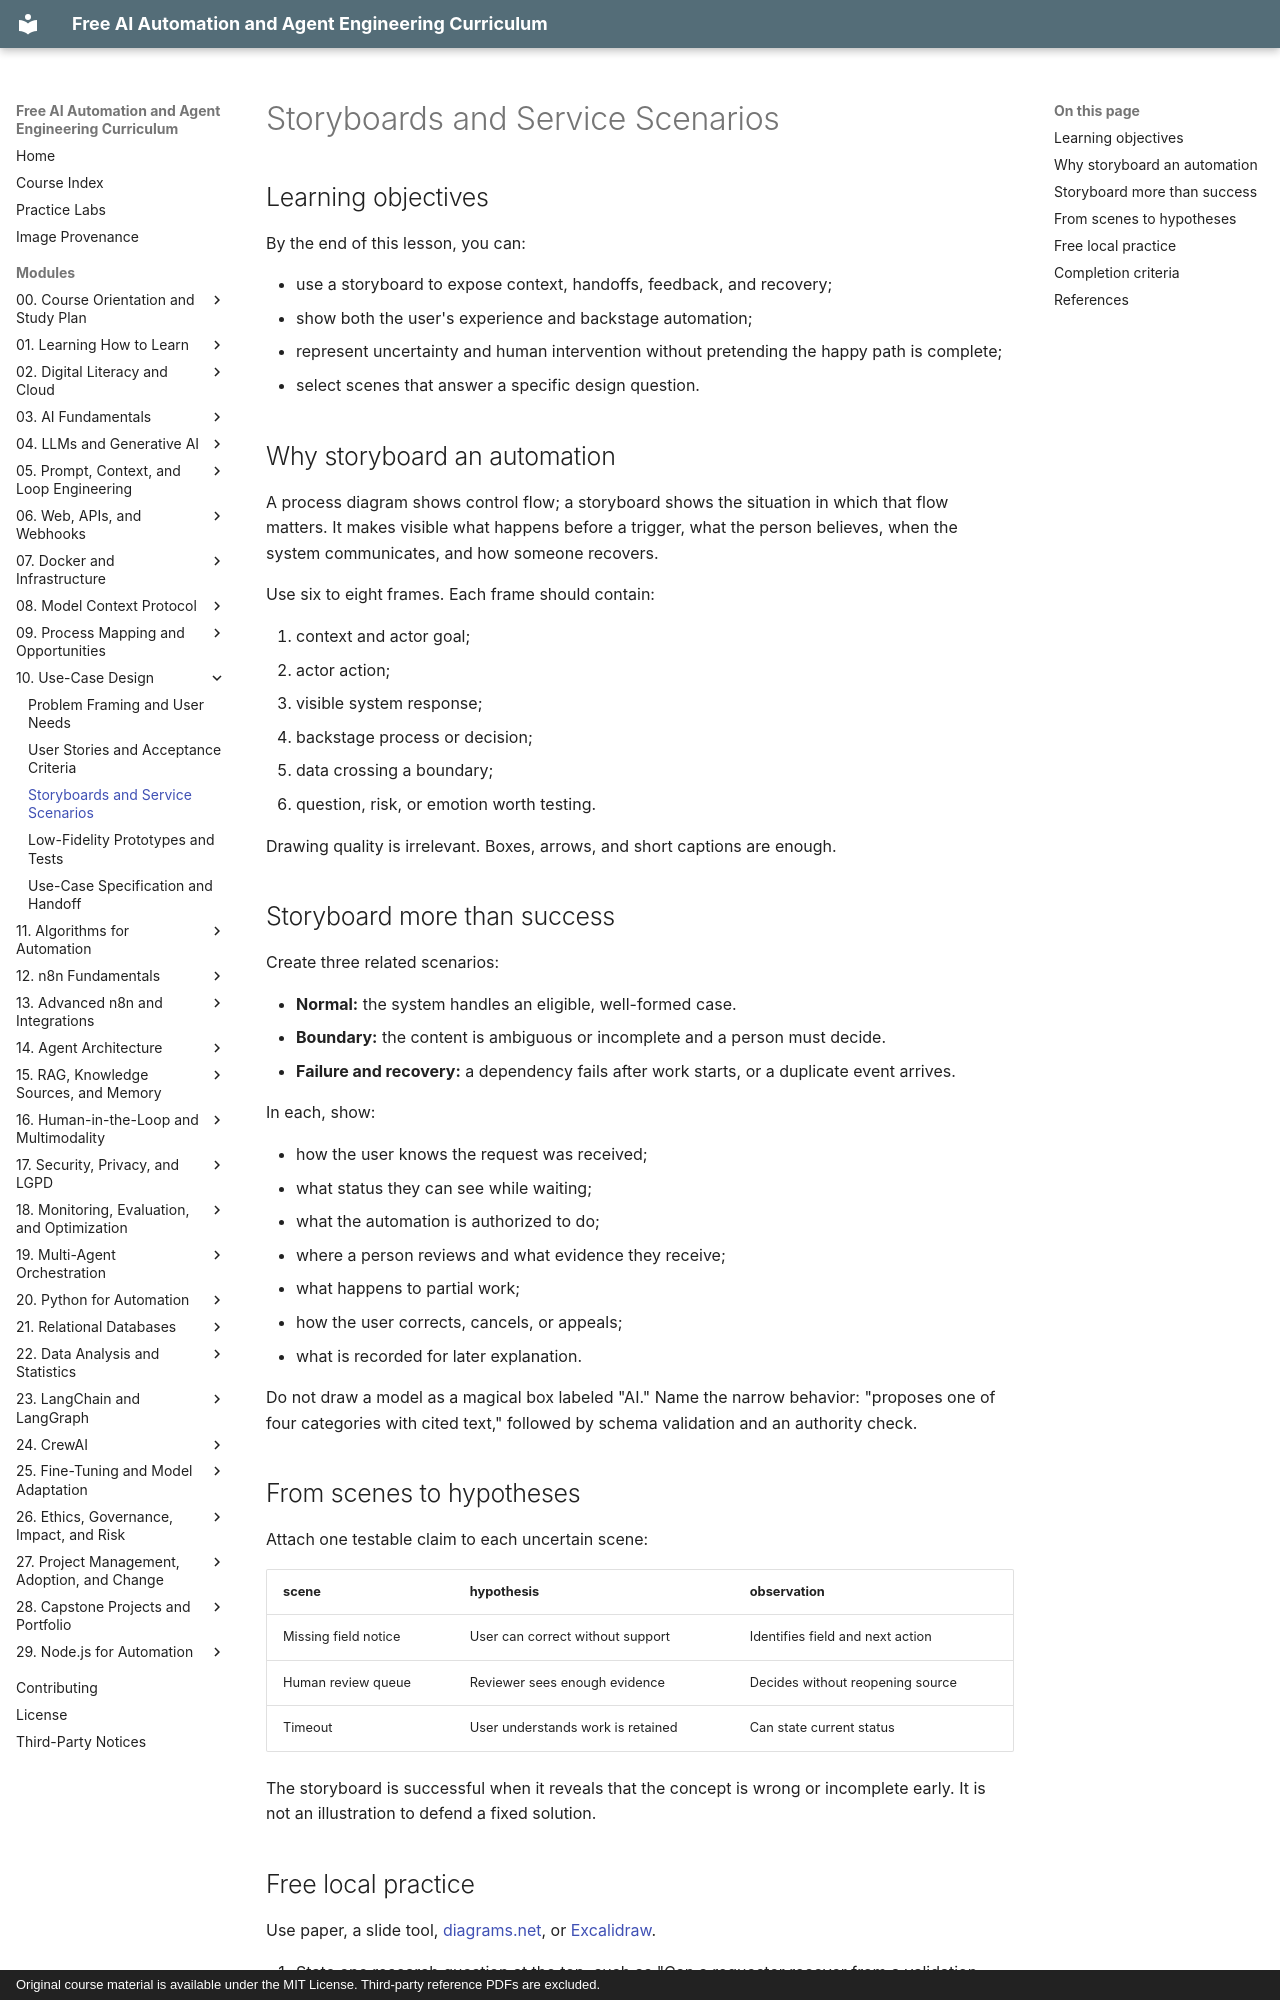

repository: velrino/course · page: 10-use-case-design/03-storyboards-and-service-scenarios/index.html · generator: mkdocs · copyright: Original course material is available under the MIT License. Third-party reference PDFs are excluded.

# Storyboards and Service Scenarios

## Learning objectives

By the end of this lesson, you can:

- use a storyboard to expose context, handoffs, feedback, and recovery;
- show both the user's experience and backstage automation;
- represent uncertainty and human intervention without pretending the happy path is complete;
- select scenes that answer a specific design question.

## Why storyboard an automation

A process diagram shows control flow; a storyboard shows the situation in which that flow matters. It makes visible what happens before a trigger, what the person believes, when the system communicates, and how someone recovers.

Use six to eight frames. Each frame should contain:

1. context and actor goal;
2. actor action;
3. visible system response;
4. backstage process or decision;
5. data crossing a boundary;
6. question, risk, or emotion worth testing.

Drawing quality is irrelevant. Boxes, arrows, and short captions are enough.

## Storyboard more than success

Create three related scenarios:

- **Normal:** the system handles an eligible, well-formed case.
- **Boundary:** the content is ambiguous or incomplete and a person must decide.
- **Failure and recovery:** a dependency fails after work starts, or a duplicate event arrives.

In each, show:

- how the user knows the request was received;
- what status they can see while waiting;
- what the automation is authorized to do;
- where a person reviews and what evidence they receive;
- what happens to partial work;
- how the user corrects, cancels, or appeals;
- what is recorded for later explanation.

Do not draw a model as a magical box labeled "AI." Name the narrow behavior: "proposes one of four categories with cited text," followed by schema validation and an authority check.

## From scenes to hypotheses

Attach one testable claim to each uncertain scene:

| scene | hypothesis | observation |
| --- | --- | --- |
| Missing field notice | User can correct without support | Identifies field and next action |
| Human review queue | Reviewer sees enough evidence | Decides without reopening source |
| Timeout | User understands work is retained | Can state current status |

The storyboard is successful when it reveals that the concept is wrong or incomplete early. It is not an illustration to defend a fixed solution.
